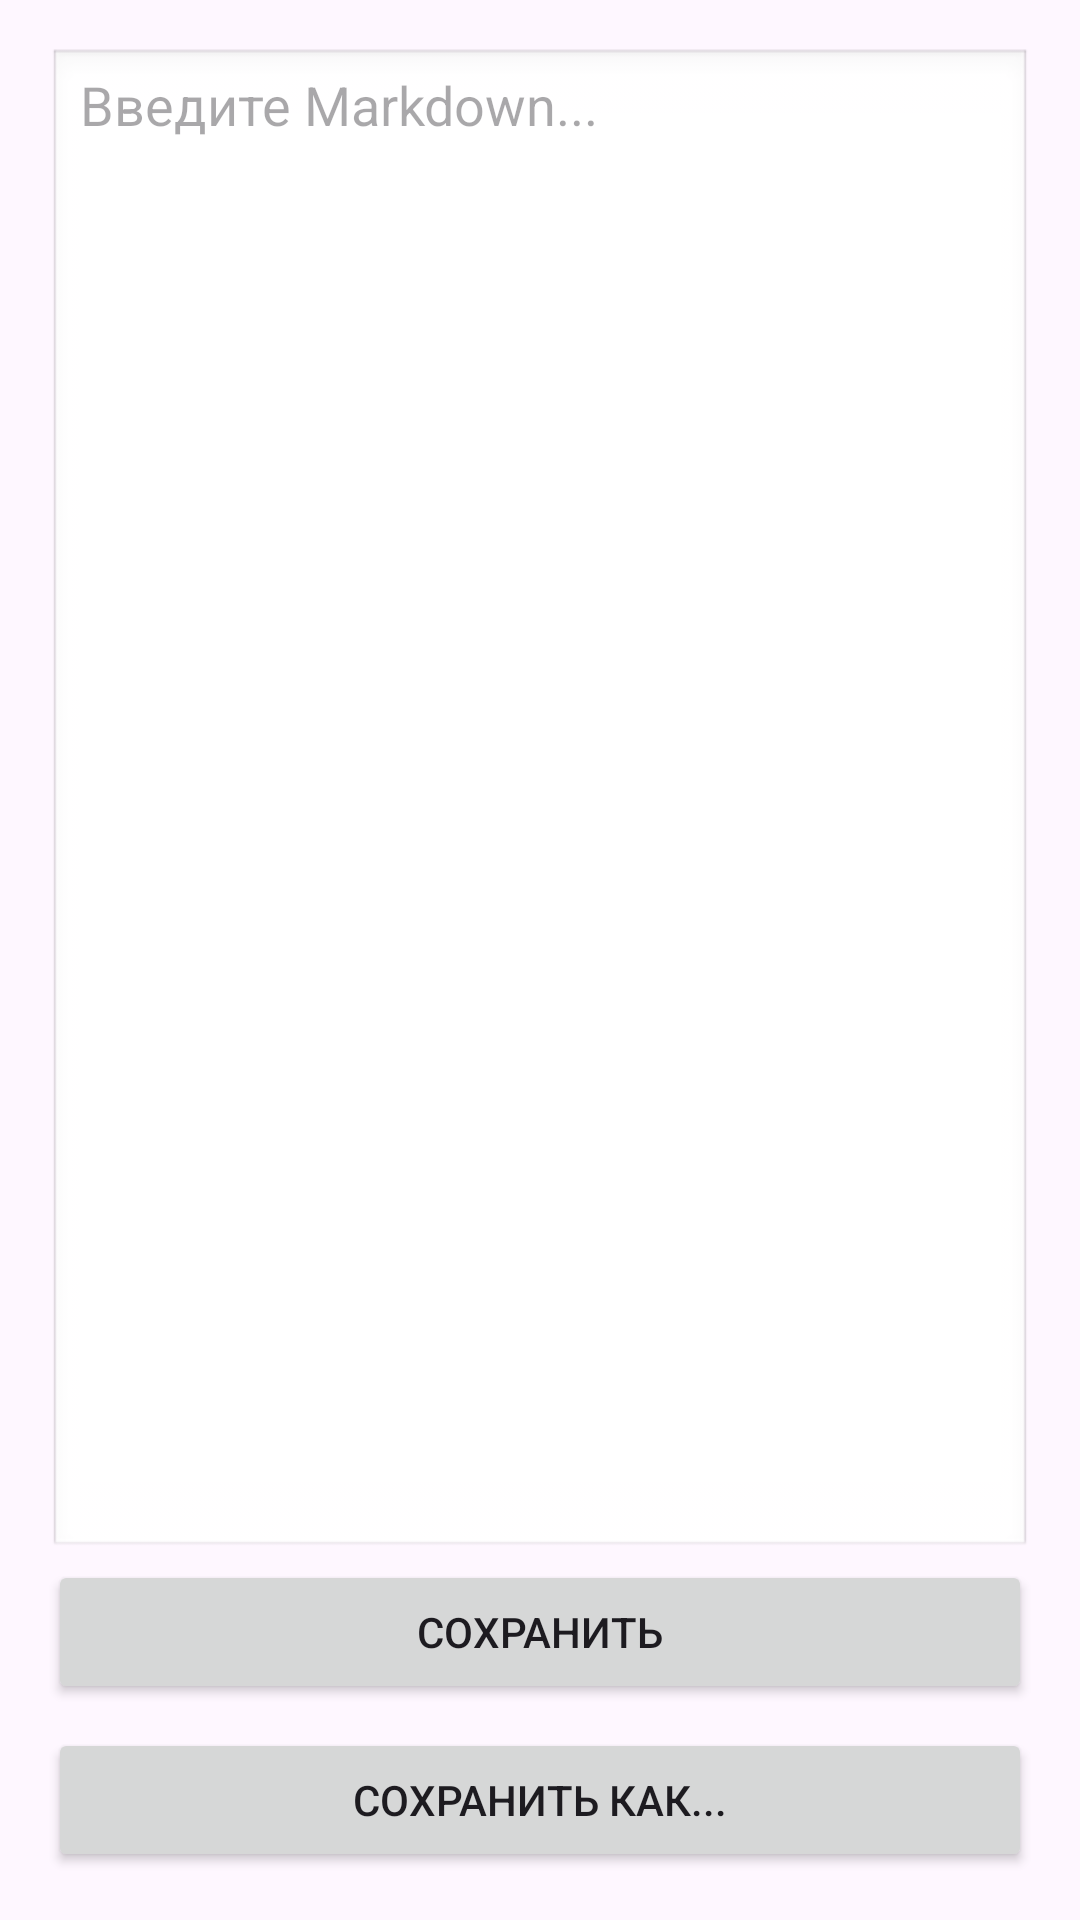

Here is an Android app screen rendered from its layout file. Give the layout XML and the strings, colors and styles it references.
<!-- AndroidManifest.xml: application theme Theme.TestVK_Markdown -->
<!-- res/layout/activity_markdown_edit.xml -->
<?xml version="1.0" encoding="utf-8"?>
<LinearLayout xmlns:android="http://schemas.android.com/apk/res/android"
    android:layout_width="match_parent"
    android:layout_height="match_parent"
    android:orientation="vertical"
    android:padding="16dp">

    <EditText
        android:id="@+id/editTextMarkdown"
        android:layout_width="match_parent"
        android:layout_height="0dp"
        android:layout_weight="1"
        android:gravity="top|start"
        android:hint="Введите Markdown..."
        android:inputType="textMultiLine"
        android:background="@android:drawable/edit_text"
        android:minLines="10"
        android:scrollbars="vertical"/>

    <Button
        android:id="@+id/buttonSave"
        android:layout_width="match_parent"
        android:layout_height="wrap_content"
        android:text="Сохранить"/>

    <Button
        android:id="@+id/buttonSaveAs"
        android:layout_width="match_parent"
        android:layout_height="wrap_content"
        android:text="Сохранить как..."
        android:layout_marginTop="8dp"/>
</LinearLayout>
<!-- resources referenced by this layout -->
<resources>
  <style name="Theme.TestVK_Markdown" parent="Base.Theme.TestVK_Markdown" />
  <style name="Base.Theme.TestVK_Markdown" parent="Theme.Material3.Light.NoActionBar">
          
          
  
      </style>
</resources>
